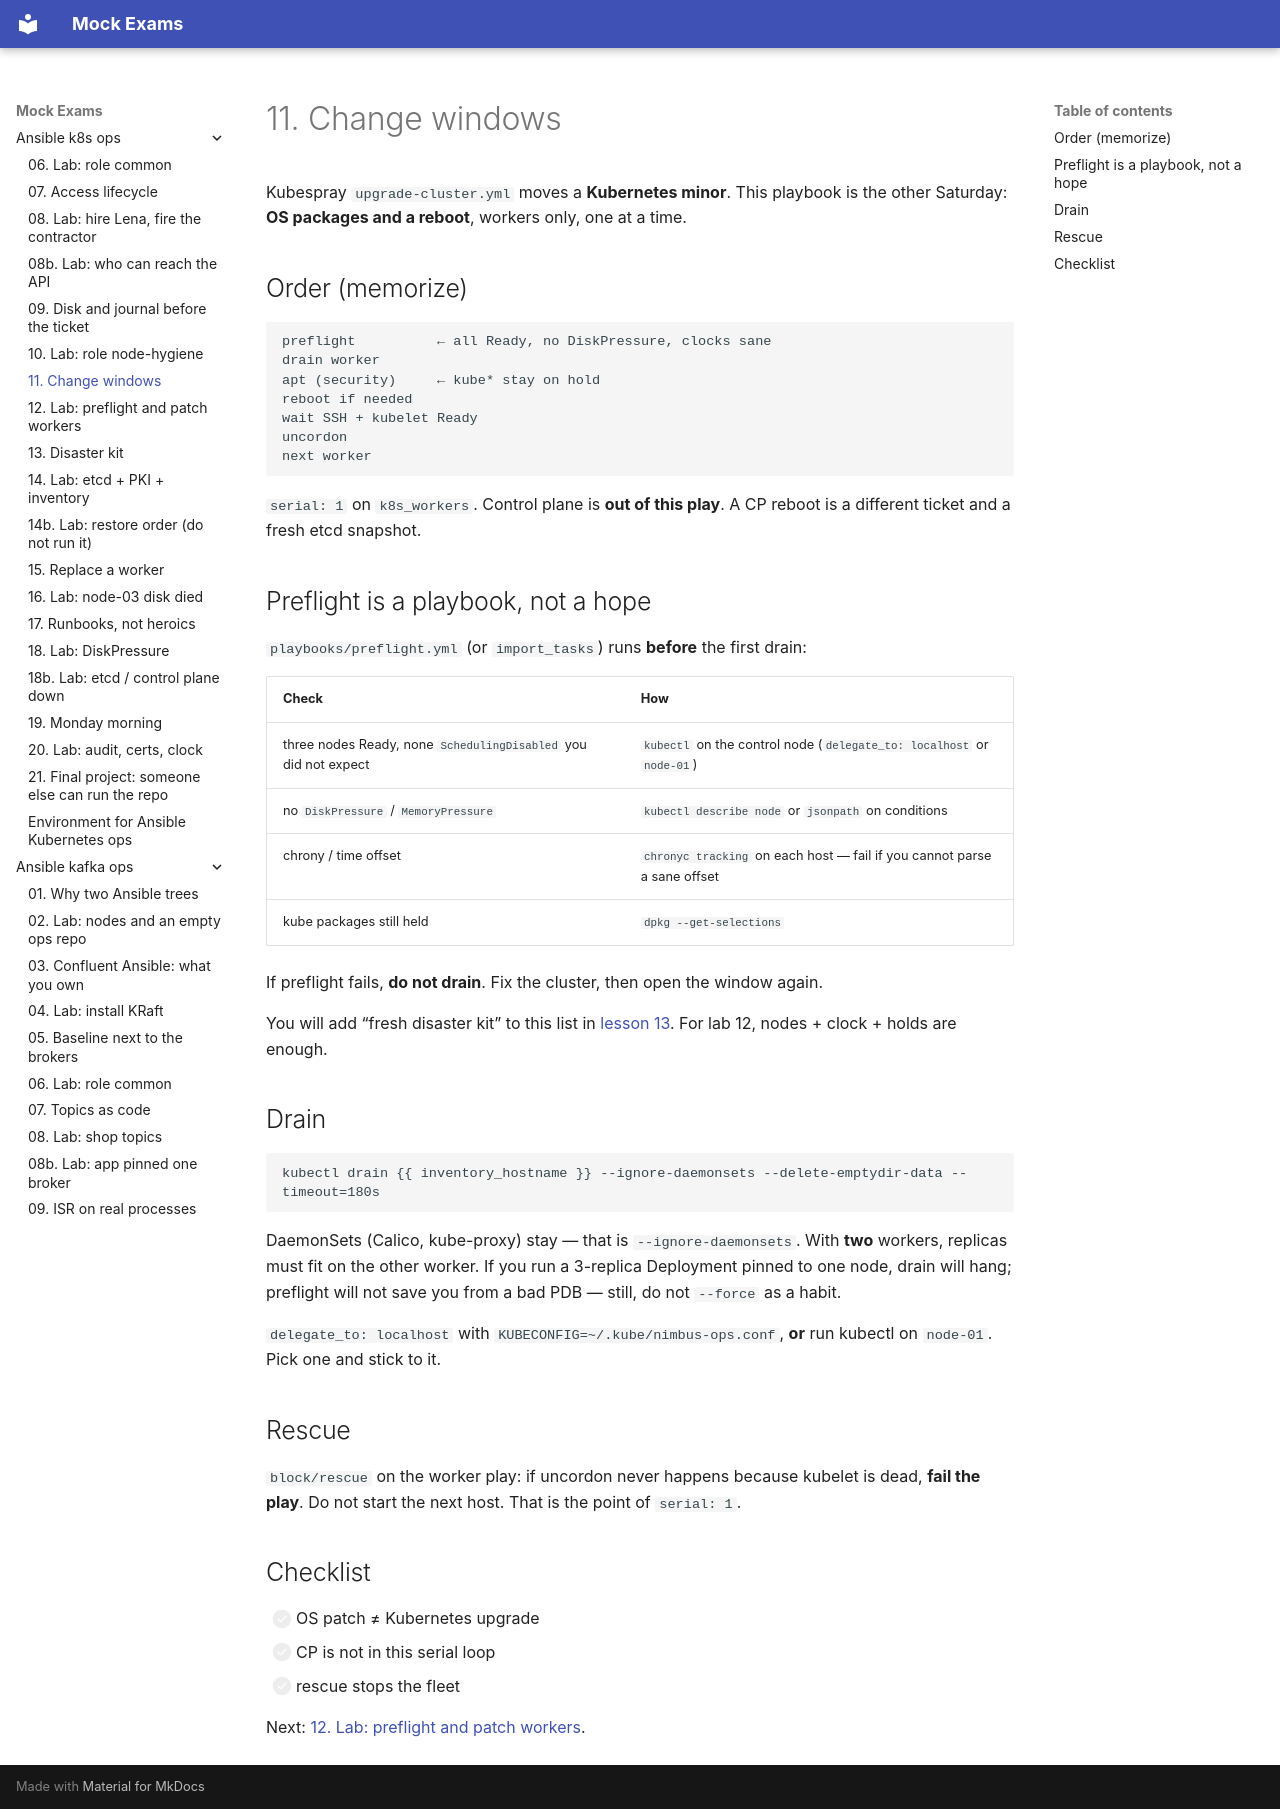

repository: FedorArbuzov/mock-exams · page: ansible-k8s-ops/11-change-window/index.html · generator: mkdocs

# 11. Change windows

Kubespray `upgrade-cluster.yml` moves a **Kubernetes minor**. This playbook is the other Saturday: **OS packages and a reboot**, workers only, one at a time.

## Order (memorize)

```text
preflight          ← all Ready, no DiskPressure, clocks sane
drain worker
apt (security)     ← kube* stay on hold
reboot if needed
wait SSH + kubelet Ready
uncordon
next worker
```

`serial: 1` on `k8s_workers`. Control plane is **out of this play**. A CP reboot is a different ticket and a fresh etcd snapshot.

## Preflight is a playbook, not a hope

`playbooks/preflight.yml` (or `import_tasks`) runs **before** the first drain:

| Check | How |
|-------|-----|
| three nodes Ready, none `SchedulingDisabled` you did not expect | `kubectl` on the control node (`delegate_to: localhost` or `node-01`) |
| no `DiskPressure` / `MemoryPressure` | `kubectl describe node` or `jsonpath` on conditions |
| chrony / time offset | `chronyc tracking` on each host — fail if you cannot parse a sane offset |
| kube packages still held | `dpkg --get-selections` |

If preflight fails, **do not drain**. Fix the cluster, then open the window again.

You will add “fresh disaster kit” to this list in [lesson 13](13-disaster-kit.md). For lab 12, nodes + clock + holds are enough.

## Drain

```text
kubectl drain {{ inventory_hostname }} --ignore-daemonsets --delete-emptydir-data --timeout=180s
```

DaemonSets (Calico, kube-proxy) stay — that is `--ignore-daemonsets`. With **two** workers, replicas must fit on the other worker. If you run a 3-replica Deployment pinned to one node, drain will hang; preflight will not save you from a bad PDB — still, do not `--force` as a habit.

`delegate_to: localhost` with `KUBECONFIG=~/.kube/nimbus-ops.conf`, **or** run kubectl on `node-01`. Pick one and stick to it.

## Rescue

`block/rescue` on the worker play: if uncordon never happens because kubelet is dead, **fail the play**. Do not start the next host. That is the point of `serial: 1`.

## Checklist

- [ ] OS patch ≠ Kubernetes upgrade
- [ ] CP is not in this serial loop
- [ ] rescue stops the fleet

Next: [12. Lab: preflight and patch workers](12-lab-patch.md).
